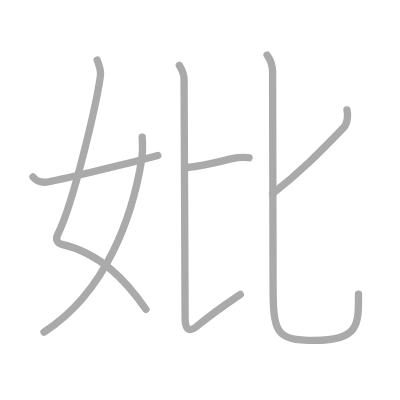
t = 0.00 s
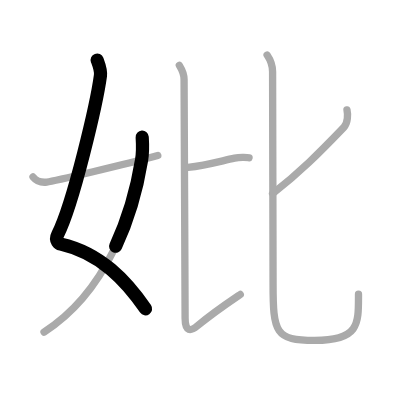
t = 1.50 s
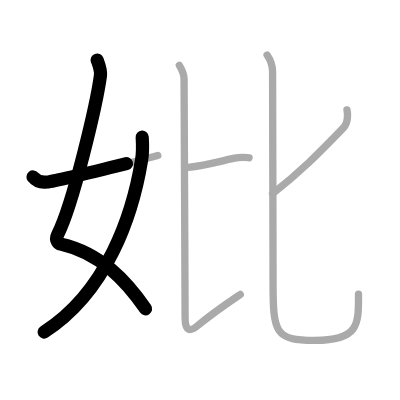
t = 2.75 s
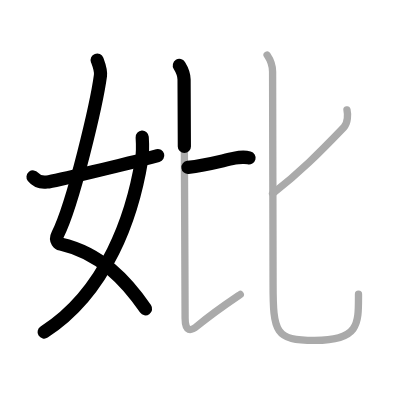
t = 4.25 s
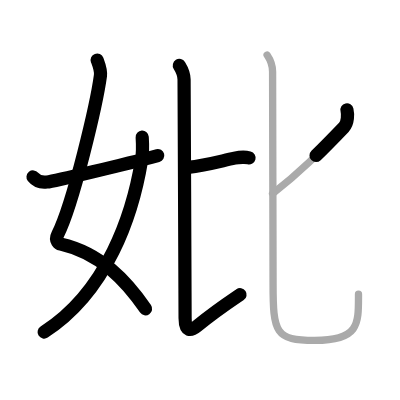
t = 5.50 s
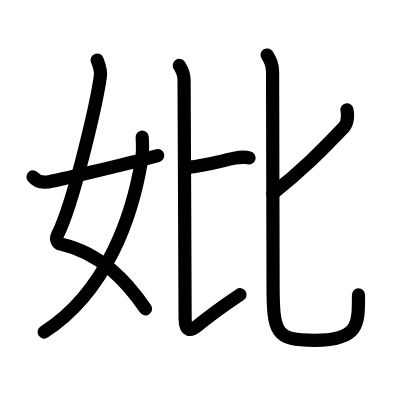
t = 7.00 s

The animated SVG that drew these frames (rendered in a browser with its animation timeline set to each time). Animation: 7 SMIL elements (animate=7); one cycle of 7.00 s.

<?xml version="1.0" standalone="no"?>
<!DOCTYPE svg PUBLIC "-//W3C//DTD SVG 1.1//EN"   "http://www.w3.org/Graphics/SVG/1.1/DTD/svg11.dtd">
<svg width="400px" height="400px"  version="1.1" xmlns="http://www.w3.org/2000/svg">
  <defs>
    <marker id="Triangle" viewBox="0 0 10 10" refX="0" refY="5" markerUnits="strokeWidth" markerWidth="3" style="stroke-opacity:0%;fill:#aaaaaa;" markerHeight="2" orient="auto">
      <path d="M 0 0 L 10 5 L 0 10 z" />
    </marker>
    
    <marker id="Arrow" viewBox="0 0 10 10" refX="5" refY="5" markerUnits="strokeWidth" markerWidth="1.8" style="stroke-opacity:0%;fill:#770000;" markerHeight="2" orient="auto">
      <path d="M 0 4 L 6 4 L 4 1 L 10 5 L 4 9 L 6 6 L 0 6 z" />
        <circle cx="5" cy="5" r="5" />
      </marker>
    
    <marker id="TriangleRed" viewBox="0 0 10 10" refX="0" refY="5" markerUnits="strokeWidth" markerWidth="3" style="stroke-opacity:0%;fill:#CC0000;" markerHeight="2" orient="auto">
      <path d="M 0 0 L 10 5 L 0 10 z" />
    </marker>
    
    <marker id="ArrowRed" viewBox="0 0 10 10" refX="5" refY="5" markerUnits="strokeWidth" markerWidth="1.8" style="stroke-opacity:0%;fill:#CC0000;" markerHeight="2" orient="auto">
      <path d="M 0 4 L 6 4 L 4 1 L 10 5 L 4 9 L 6 6 L 0 6 z" />
        <circle cx="5" cy="5" r="5" />
      </marker>
    
  </defs>
  
  <path style="fill:#ffffff; fill-opacity:100%; fill-rule:evenodd; stroke-width:0;" d="M 0 0 L 400px 0 L 400px 400px L 0 400px L 0 0" />

  <g transform="scale(3.6697247706422 3.6697247706422)">
<path style="fill:none; fill-opacity:0%; fill-rule:evenodd; stroke:#aaaaaa; stroke-opacity:100%; stroke-width: 1.5pt; stroke-linejoin:round; stroke-linecap:round;" d="M26.48 16.37c0.39 1.04 1.08 2.74 0.89 4.24C26.38 28 20.05 55.27 15.73 63.9c-0.89 1.77 0.39 2.51 0.89 2.63C27.5 69 34.5 76.66 39.75 84.28"></path>
<path style="fill:none; fill-opacity:0%; fill-rule:evenodd; stroke:#aaaaaa; stroke-opacity:100%; stroke-width: 1.5pt; stroke-linejoin:round; stroke-linecap:round;" d="M38.75 37.39c0.08 1.27 0.14 4.34-0.16 6.18C36.18 58.41 29.23 79.46 12 90.5"></path>
<path style="fill:none; fill-opacity:0%; fill-rule:evenodd; stroke:#aaaaaa; stroke-opacity:100%; stroke-width: 1.5pt; stroke-linejoin:round; stroke-linecap:round;" d="M9 48.22c0.75 0.94 1.75 1.62 3.75 1.39c2.15-0.24 21.34-4.85 30.25-7.23"></path>
<path style="fill:none; fill-opacity:0%; fill-rule:evenodd; stroke:#aaaaaa; stroke-opacity:100%; stroke-width: 1.5pt; stroke-linejoin:round; stroke-linecap:round;" d="M51.23 45.62c4.85-0.54 8.47-1.6 12.7-2.52c1.24-0.27 3.3-0.26 3.93-0.1"></path>
<path style="fill:none; fill-opacity:0%; fill-rule:evenodd; stroke:#aaaaaa; stroke-opacity:100%; stroke-width: 1.5pt; stroke-linejoin:round; stroke-linecap:round;" d="M48.87 17.83c0.69 1.12 1.29 2.3 1.29 3.84c0 4.17 0.28 58.83 0.28 65.03c0 3.8 1.57 3.55 3.28 2.14c4.79-3.94 8.81-6.61 11.76-8.6"></path>
<path style="fill:none; fill-opacity:0%; fill-rule:evenodd; stroke:#aaaaaa; stroke-opacity:100%; stroke-width: 1.5pt; stroke-linejoin:round; stroke-linecap:round;" d="M94.55 29.94c0.25 1.08 0.32 3.53-0.86 4.76c-6.76 7.03-11.88 12.18-19.41 18.04"></path>
<path style="fill:none; fill-opacity:0%; fill-rule:evenodd; stroke:#aaaaaa; stroke-opacity:100%; stroke-width: 1.5pt; stroke-linejoin:round; stroke-linecap:round;" d="M72.79 15c0.8 1.18 1.49 3.06 1.49 4.55c0 3.93 0.13 53.04 0.13 57.65c0 13.54 0.59 15.55 11.39 15.55c12.2 0 11.89-4.51 11.89-12.57"></path>

<path style="fill:none; fill-opacity:0%; fill-rule:evenodd; stroke:#000000; stroke-opacity:100%; stroke-width: 2.7pt; stroke-linejoin:round; stroke-linecap:round;" d="M26.48 16.37c0.39 1.04 1.08 2.74 0.89 4.24C26.38 28 20.05 55.27 15.73 63.9c-0.89 1.77 0.39 2.51 0.89 2.63C27.5 69 34.5 76.66 39.75 84.28" pathLength="100" stroke-dashoffset="100" stroke-dasharray="100 105"><animate id="dashAnim1" attributeName="stroke-dashoffset" from="100" to="0" dur="1s" calcMode="linear" fill="freeze"/></path>
<path style="fill:none; fill-opacity:0%; fill-rule:evenodd; stroke:#000000; stroke-opacity:100%; stroke-width: 2.7pt; stroke-linejoin:round; stroke-linecap:round;" d="M38.75 37.39c0.08 1.27 0.14 4.34-0.16 6.18C36.18 58.41 29.23 79.46 12 90.5" pathLength="100" stroke-dashoffset="100" stroke-dasharray="100 105"><animate id="dashAnim2" attributeName="stroke-dashoffset" from="100" to="0" dur="1s" calcMode="linear" begin="dashAnim1.end" fill="freeze"/></path>
<path style="fill:none; fill-opacity:0%; fill-rule:evenodd; stroke:#000000; stroke-opacity:100%; stroke-width: 2.7pt; stroke-linejoin:round; stroke-linecap:round;" d="M9 48.22c0.75 0.94 1.75 1.62 3.75 1.39c2.15-0.24 21.34-4.85 30.25-7.23" pathLength="100" stroke-dashoffset="100" stroke-dasharray="100 105"><animate id="dashAnim3" attributeName="stroke-dashoffset" from="100" to="0" dur="1s" calcMode="linear" begin="dashAnim2.end" fill="freeze"/></path>
<path style="fill:none; fill-opacity:0%; fill-rule:evenodd; stroke:#000000; stroke-opacity:100%; stroke-width: 2.7pt; stroke-linejoin:round; stroke-linecap:round;" d="M51.23 45.62c4.85-0.54 8.47-1.6 12.7-2.52c1.24-0.27 3.3-0.26 3.93-0.1" pathLength="100" stroke-dashoffset="100" stroke-dasharray="100 105"><animate id="dashAnim4" attributeName="stroke-dashoffset" from="100" to="0" dur="1s" calcMode="linear" begin="dashAnim3.end" fill="freeze"/></path>
<path style="fill:none; fill-opacity:0%; fill-rule:evenodd; stroke:#000000; stroke-opacity:100%; stroke-width: 2.7pt; stroke-linejoin:round; stroke-linecap:round;" d="M48.87 17.83c0.69 1.12 1.29 2.3 1.29 3.84c0 4.17 0.28 58.83 0.28 65.03c0 3.8 1.57 3.55 3.28 2.14c4.79-3.94 8.81-6.61 11.76-8.6" pathLength="100" stroke-dashoffset="100" stroke-dasharray="100 105"><animate id="dashAnim5" attributeName="stroke-dashoffset" from="100" to="0" dur="1s" calcMode="linear" begin="dashAnim4.end" fill="freeze"/></path>
<path style="fill:none; fill-opacity:0%; fill-rule:evenodd; stroke:#000000; stroke-opacity:100%; stroke-width: 2.7pt; stroke-linejoin:round; stroke-linecap:round;" d="M94.55 29.94c0.25 1.08 0.32 3.53-0.86 4.76c-6.76 7.03-11.88 12.18-19.41 18.04" pathLength="100" stroke-dashoffset="100" stroke-dasharray="100 105"><animate id="dashAnim6" attributeName="stroke-dashoffset" from="100" to="0" dur="1s" calcMode="linear" begin="dashAnim5.end" fill="freeze"/></path>
<path style="fill:none; fill-opacity:0%; fill-rule:evenodd; stroke:#000000; stroke-opacity:100%; stroke-width: 2.7pt; stroke-linejoin:round; stroke-linecap:round;" d="M72.79 15c0.8 1.18 1.49 3.06 1.49 4.55c0 3.93 0.13 53.04 0.13 57.65c0 13.54 0.59 15.55 11.39 15.55c12.2 0 11.89-4.51 11.89-12.57" pathLength="100" stroke-dashoffset="100" stroke-dasharray="100 105"><animate id="dashAnim7" attributeName="stroke-dashoffset" from="100" to="0" dur="1s" calcMode="linear" begin="dashAnim6.end" fill="freeze"/></path>

</g>

</svg>  
          
